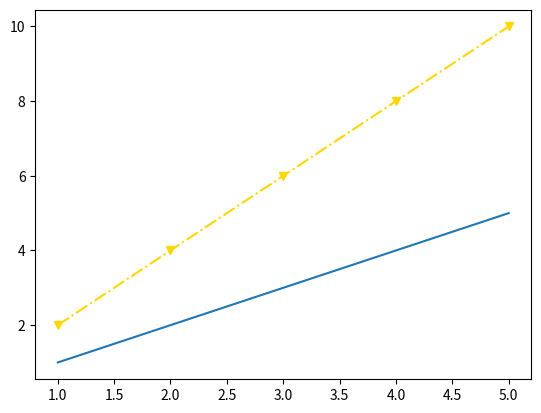

Generate this figure with matplotlib:
import matplotlib.pyplot as plt
fig,ax=plt.subplots()

x=[1,2,3,4,5]
y=[2,4,6,8,10]
y2=[1,2,3,4,5]
ax.plot(x,y, marker="v", color="gold", linestyle="dashdot")
ax.plot(x,y2)

plt.show()

